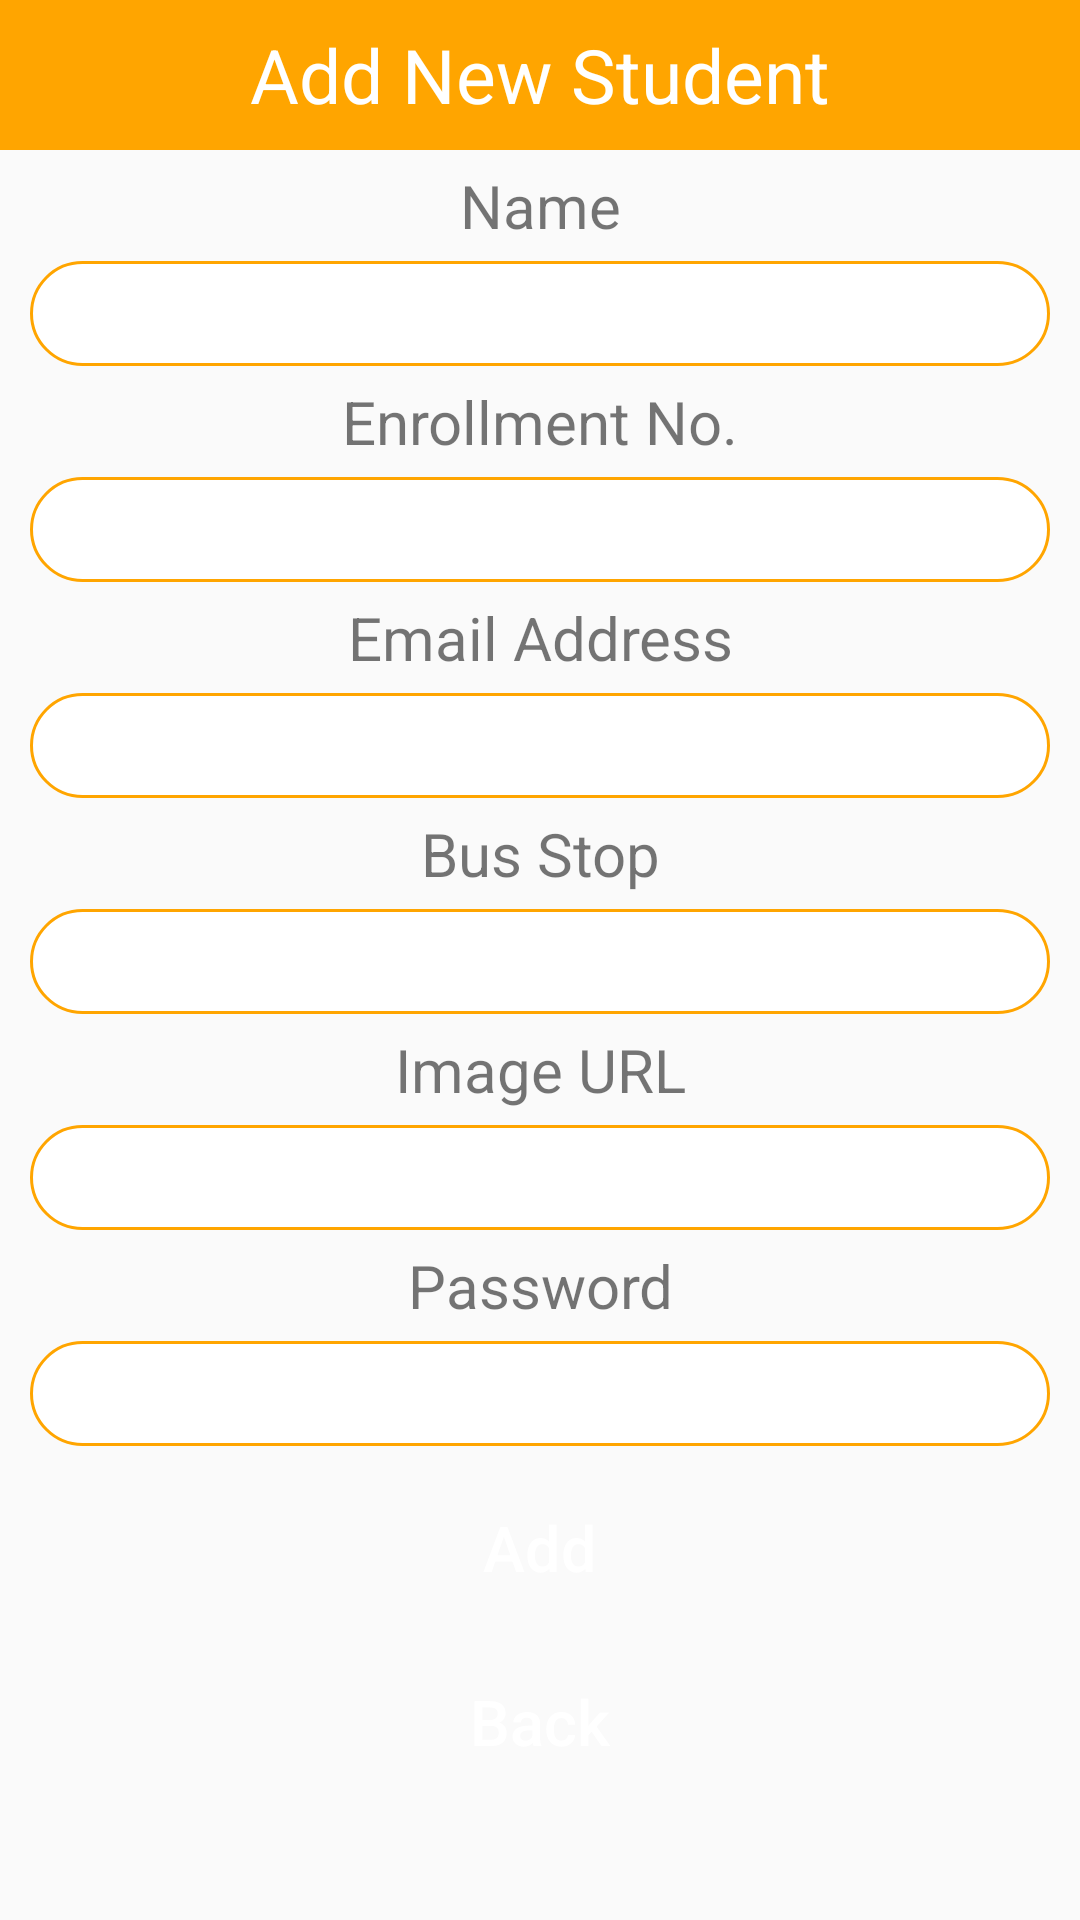

The Android layout XML behind this screen, and the referenced resources:
<!-- AndroidManifest.xml: application theme Theme.example -->
<!-- res/layout/activity_add_student.xml -->
<?xml version="1.0" encoding="utf-8"?>
<LinearLayout xmlns:android="http://schemas.android.com/apk/res/android"
    android:layout_width="match_parent"
    android:layout_height="match_parent"
    android:orientation="vertical">

    <TextView
        android:layout_width="match_parent"
        android:layout_height="50dp"
        android:text="Add New Student"
        android:background="@color/orange"
        android:textSize="25dp"
        android:gravity="center"
        android:textColor="@color/white"/>

    <TextView
        android:layout_width="match_parent"
        android:layout_height="wrap_content"
        android:gravity="center"
        android:textSize="20sp"
        android:layout_marginTop="5dp"
        android:layout_marginBottom="5dp"
        android:text="Name"
        android:textColor="@color/charcoal"/>

    <EditText
        android:layout_width="match_parent"
        android:layout_height="35dp"
        android:layout_marginLeft="10dp"
        android:layout_marginRight="10dp"
        android:background="@drawable/student_rounded"
        android:gravity="center"
        android:id="@+id/etStudentName"/>

    <TextView
        android:layout_width="match_parent"
        android:layout_height="wrap_content"
        android:gravity="center"
        android:textSize="20sp"
        android:layout_marginTop="5dp"
        android:layout_marginBottom="5dp"
        android:text="Enrollment No."
        android:textColor="@color/charcoal"/>

    <EditText
        android:layout_width="match_parent"
        android:layout_height="35dp"
        android:layout_marginLeft="10dp"
        android:layout_marginRight="10dp"
        android:background="@drawable/student_rounded"
        android:gravity="center"
        android:id="@+id/etEnroll"/>

    <TextView
        android:layout_width="match_parent"
        android:layout_height="wrap_content"
        android:gravity="center"
        android:textSize="20sp"
        android:layout_marginTop="5dp"
        android:layout_marginBottom="5dp"
        android:text="Email Address"
        android:textColor="@color/charcoal"/>

    <EditText
        android:layout_width="match_parent"
        android:layout_height="35dp"
        android:layout_marginLeft="10dp"
        android:layout_marginRight="10dp"
        android:background="@drawable/student_rounded"
        android:gravity="center"
        android:id="@+id/etStudentEmail"/>

    <TextView
        android:layout_width="match_parent"
        android:layout_height="wrap_content"
        android:gravity="center"
        android:textSize="20sp"
        android:layout_marginTop="5dp"
        android:layout_marginBottom="5dp"
        android:text="Bus Stop"
        android:textColor="@color/charcoal"/>

    <EditText
        android:layout_width="match_parent"
        android:layout_height="35dp"
        android:layout_marginLeft="10dp"
        android:layout_marginRight="10dp"
        android:background="@drawable/student_rounded"
        android:gravity="center"
        android:id="@+id/etStudentBusStop"/>

    <TextView
        android:layout_width="match_parent"
        android:layout_height="wrap_content"
        android:gravity="center"
        android:textSize="20sp"
        android:layout_marginTop="5dp"
        android:layout_marginBottom="5dp"
        android:text="Image URL"
        android:textColor="@color/charcoal"/>

    <EditText
        android:layout_width="match_parent"
        android:layout_height="35dp"
        android:layout_marginLeft="10dp"
        android:layout_marginRight="10dp"
        android:background="@drawable/student_rounded"
        android:gravity="center"
        android:id="@+id/addBusStops"/>

    <TextView
        android:layout_width="match_parent"
        android:layout_height="wrap_content"
        android:gravity="center"
        android:textSize="20sp"
        android:layout_marginTop="5dp"
        android:layout_marginBottom="5dp"
        android:text="Password"
        android:textColor="@color/charcoal"/>

    <EditText
        android:id="@+id/etStudentPassword"
        android:layout_width="match_parent"
        android:layout_height="35dp"
        android:layout_marginLeft="10dp"
        android:layout_marginRight="10dp"
        android:background="@drawable/student_rounded"
        android:gravity="center" />

    <Button
        android:layout_width="match_parent"
        android:layout_height="wrap_content"
        android:layout_marginLeft="25dp"
        android:layout_marginRight="25dp"
        android:layout_marginTop="10dp"
        android:textSize="21dp"
        android:text="Add"
        android:background="@drawable/rounded_button"
        android:gravity="center"
        android:textAllCaps="false"
        android:textColor="@color/white"
        android:id="@+id/btnStudentAdd"/>


    <Button
        android:layout_width="match_parent"
        android:layout_height="wrap_content"
        android:layout_marginLeft="25dp"
        android:layout_marginRight="25dp"
        android:layout_marginTop="10dp"
        android:textSize="21dp"
        android:text="Back"
        android:background="@drawable/rounded_button"
        android:gravity="center"
        android:textAllCaps="false"
        android:textColor="@color/white"
        android:id="@+id/btnStudentBack"/>




</LinearLayout>
<!-- resources referenced by this layout -->
<resources>
  <color name="orange">#ffa500</color>
  <color name="white">#FFFFFFFF</color>
  <!-- drawable student_rounded (drawable) -->
  <?xml version="1.0" encoding="utf-8"?>
  <shape xmlns:android="http://schemas.android.com/apk/res/android">
  <solid android:color="#FFFFFF"/>
      <stroke
          android:width="1dp"
          android:color="#ffa500"/>
      <corners
          android:radius="20dp"/>
  </shape>
  <style name="Theme.example" parent="Theme.AppCompat.Light.DarkActionBar">
          
          <item name="colorPrimary">@color/orange</item>
          <item name="colorPrimaryVariant">@color/orange</item>
          <item name="colorOnPrimary">@color/white</item>
          
          <item name="colorSecondary">@color/teal_200</item>
          <item name="colorSecondaryVariant">@color/teal_700</item>
          <item name="colorOnSecondary">@color/orange</item>
          
          <item name="android:statusBarColor" tools:targetApi="l">?attr/colorPrimaryVariant</item>
          
      </style>
  <color name="teal_200">#FF03DAC5</color>
  <color name="teal_700">#FF018786</color>
</resources>
